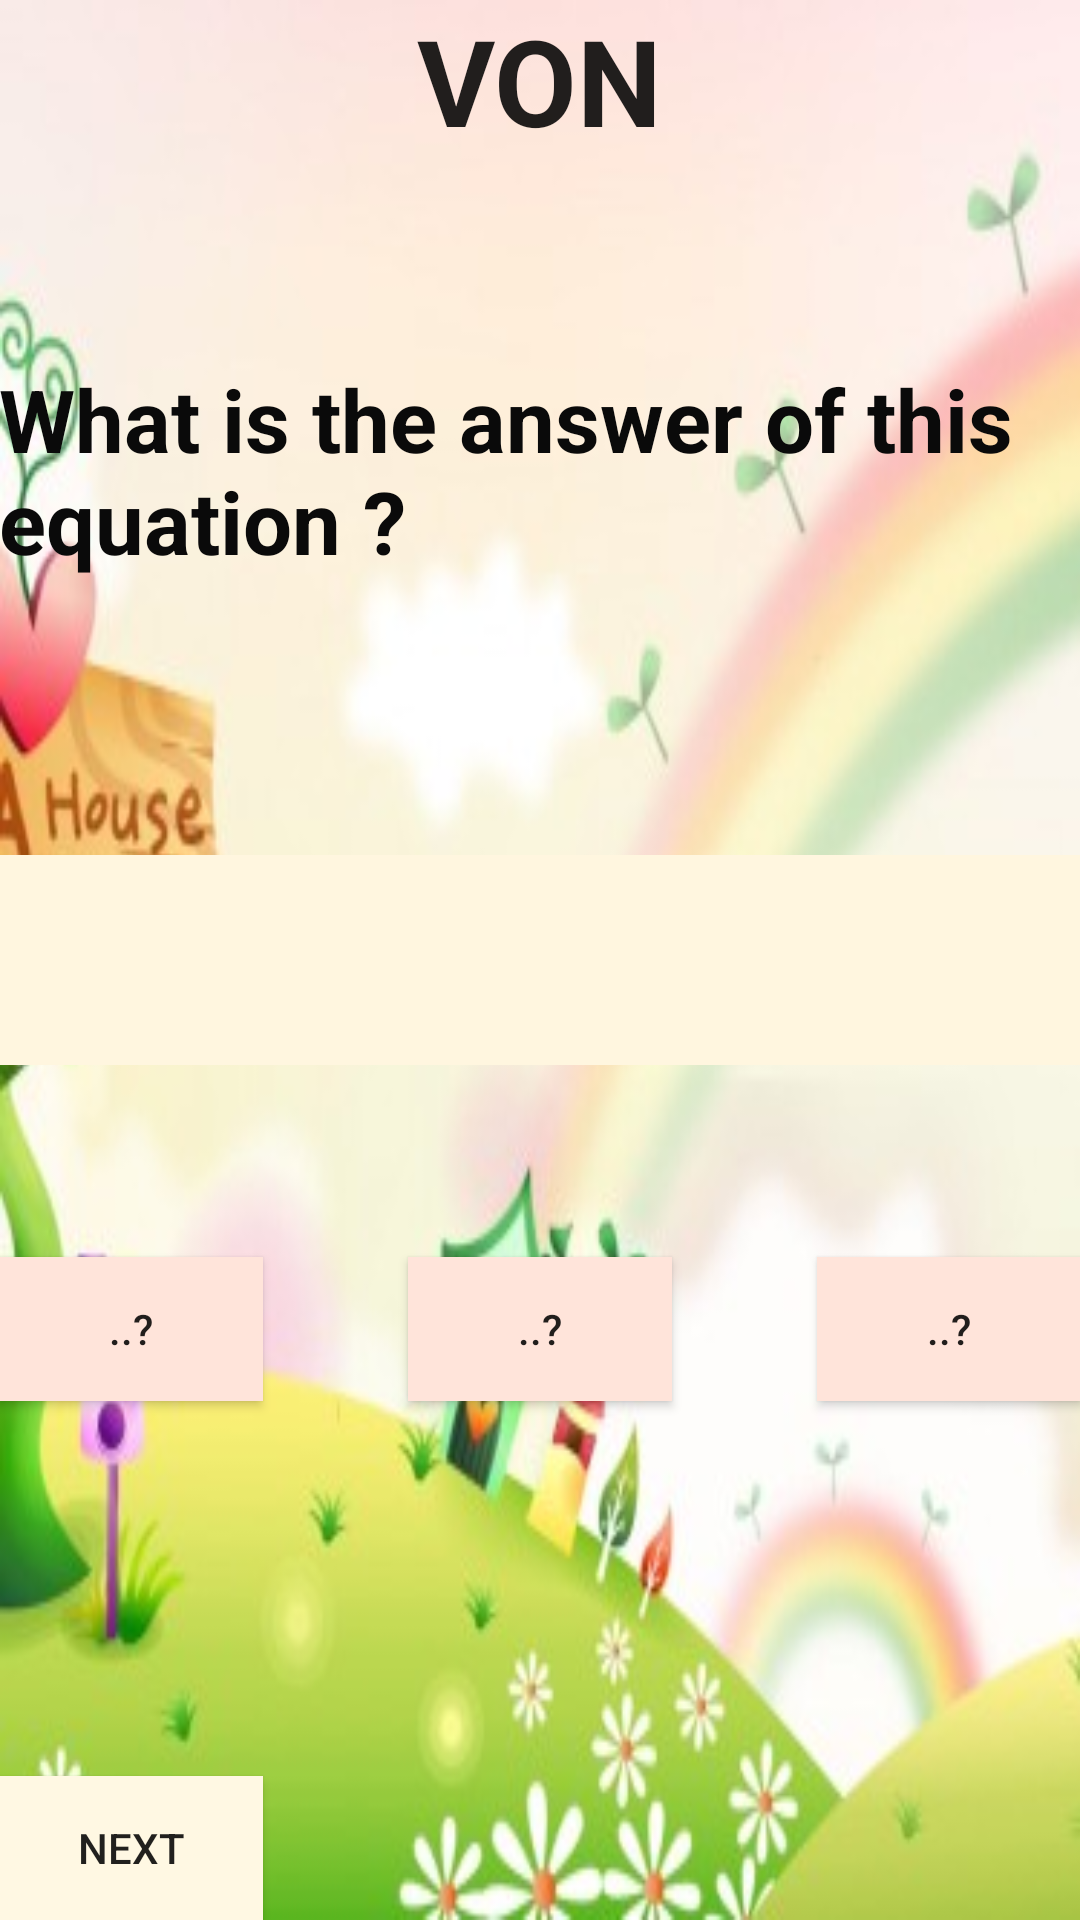

Produce the Android XML layout that renders to this screen, including the resource entries it uses.
<!-- AndroidManifest.xml: application theme AppTheme -->
<!-- res/layout/math_game.xml -->
<?xml version="1.0" encoding="utf-8"?>
<RelativeLayout xmlns:android="http://schemas.android.com/apk/res/android"
    xmlns:tools="http://schemas.android.com/tools"
    android:layout_width="fill_parent"
    android:layout_height="fill_parent"
    android:paddingBottom="@dimen/activity_vertical_margin"
    android:paddingLeft="@dimen/activity_horizontal_margin"
    android:paddingRight="@dimen/activity_horizontal_margin"
    android:paddingTop="@dimen/activity_vertical_margin"
    android:background="@drawable/jy"
    >
    
    <TextView
        android:layout_width="wrap_content"
        android:layout_height="wrap_content"
        android:textAppearance="?android:attr/textAppearanceLarge"
        android:text="VON"
        android:id="@+id/textView4"
        android:layout_alignParentTop="true"
        android:layout_centerHorizontal="true"
        android:textSize="40dp"
        android:textStyle="bold" />

    <TextView
        android:layout_width="fill_parent"
        android:layout_height="70dp"
        android:id="@+id/game_txt"
        android:background="#fffff6df"
        android:textStyle="bold"
        android:textAlignment="center"
        android:textSize="24dp"
        android:textColor="#ff020108"
        android:layout_centerVertical="true"
        android:layout_alignParentLeft="true"
        android:layout_alignParentStart="true" />

    <Button
        android:layout_width="wrap_content"
        android:layout_height="wrap_content"
        android:text="..?"
        android:id="@+id/btn3"
        android:layout_marginTop="64dp"
        android:background="#ffffe4da"
        android:layout_below="@+id/game_txt"
        android:layout_alignParentLeft="true"
        android:layout_alignParentStart="true" />

    <Button
        android:layout_width="wrap_content"
        android:layout_height="wrap_content"
        android:text="..?"
        android:id="@+id/btn4"
        android:layout_alignTop="@+id/btn3"
        android:layout_centerHorizontal="true"
        android:background="#ffffe4da" />

    <Button
        android:layout_width="wrap_content"
        android:layout_height="wrap_content"
        android:text="..?"
        android:id="@+id/btn5"
        android:layout_alignTop="@+id/btn4"
        android:layout_alignParentRight="true"
        android:layout_alignParentEnd="true"
        android:background="#ffffe4da" />

    <TextView
        android:layout_width="wrap_content"
        android:layout_height="wrap_content"
        android:text="What is the answer of this equation ?"
        android:id="@+id/textView7"
        android:layout_below="@+id/textView4"
        android:layout_alignParentLeft="true"
        android:layout_alignParentStart="true"
        android:layout_marginTop="67dp"
        android:textSize="29dp"
        android:textStyle="bold"
        android:textColor="#ff0a0a0a" />

    <TextView
        android:layout_width="wrap_content"
        android:layout_height="wrap_content"
        android:id="@+id/result_txt"
        android:layout_alignParentBottom="true"
        android:layout_centerHorizontal="true"
        android:layout_marginBottom="50dp"
        android:textSize="21dp"
        android:textStyle="bold"
        android:textColor="#ff0a0a0a"
        android:text=""

        />

    <Button
        android:layout_width="wrap_content"
        android:layout_height="wrap_content"
        android:text="Next"
        android:id="@+id/btn6"
        android:layout_alignParentBottom="true"
        android:layout_alignParentLeft="true"
        android:layout_alignParentStart="true"
        android:background="#fffff8e3" />
</RelativeLayout>
<!-- resources referenced by this layout -->
<resources>
  <!-- drawable jy: jpg bitmap (drawable, 21397 bytes) -->
  <string name="appbar_scrolling_view_behavior" />
  <style name="AppTheme" parent="Theme.AppCompat.Light.DarkActionBar">
          
          <item name="colorPrimary">@color/colorPrimary</item>
          <item name="colorPrimaryDark">@color/colorPrimaryDark</item>
          <item name="colorAccent">@color/colorAccent</item>
      </style>
  <color name="colorPrimary">#12B1FF</color>
  <color name="colorPrimaryDark">#12B1FF</color>
  <color name="colorAccent">#FF4081</color>
</resources>
